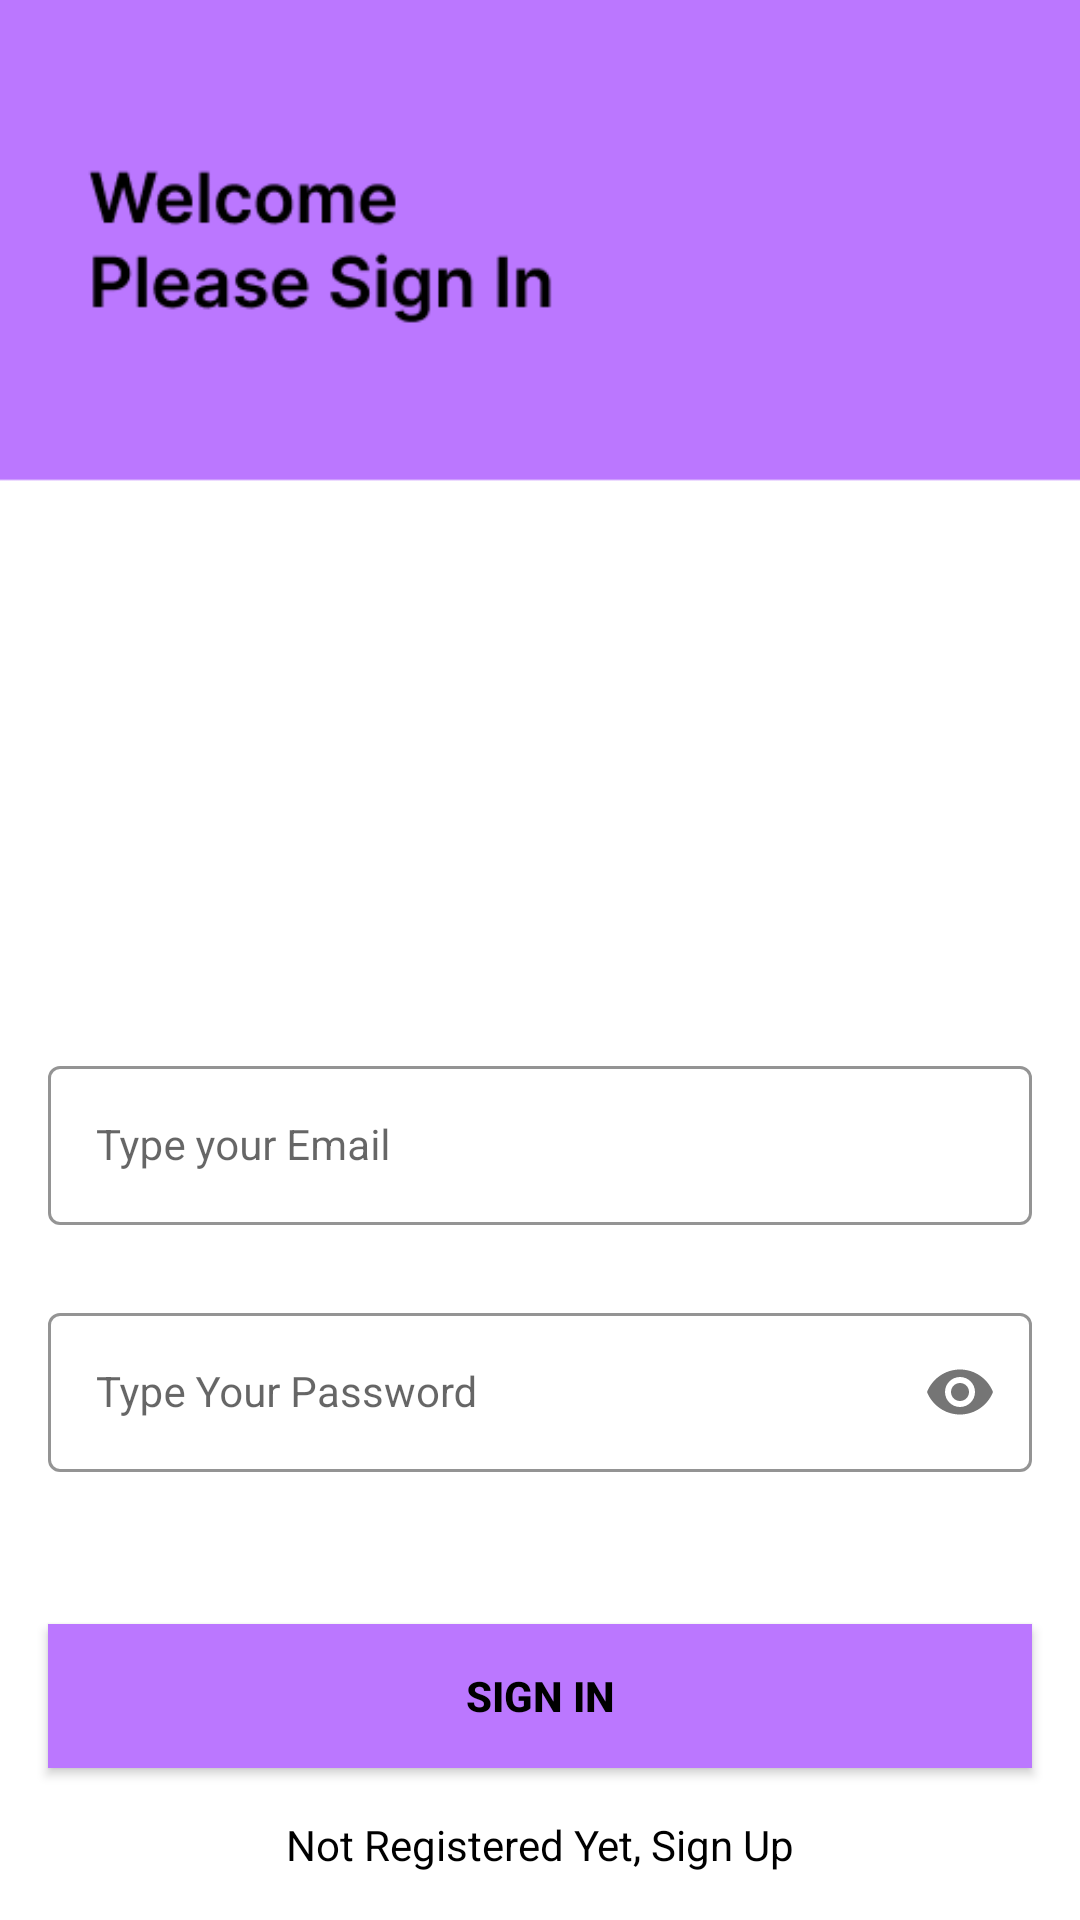

Produce the Android XML layout that renders to this screen, including the resource entries it uses.
<!-- AndroidManifest.xml: activity theme AppTheme -->
<!-- res/layout/activity_signin.xml -->
<?xml version="1.0" encoding="utf-8"?>
<androidx.constraintlayout.widget.ConstraintLayout xmlns:android="http://schemas.android.com/apk/res/android"
    xmlns:app="http://schemas.android.com/apk/res-auto"
    xmlns:tools="http://schemas.android.com/tools"
    android:id="@+id/main"
    android:layout_width="match_parent"
    android:layout_height="match_parent"
    android:background="@drawable/signin_screen"
    tools:context=".SigninActivity">

    <com.google.android.material.textfield.TextInputLayout
        android:id="@+id/emailLayout"
        style="@style/LoginTextInputOuterFieldStyle"
        android:layout_width="match_parent"
    android:layout_height="wrap_content"
    android:layout_marginHorizontal="16dp"
    android:layout_marginTop="350dp"
    app:boxStrokeColor="@color/purple"
    app:hintTextColor="@color/purple"
    app:layout_constraintEnd_toEndOf="parent"
    app:layout_constraintHorizontal_bias="0.5"
    app:layout_constraintStart_toStartOf="parent"
    app:layout_constraintTop_toTopOf="parent">

    <com.google.android.material.textfield.TextInputEditText
        android:id="@+id/emailEt"
        style="@style/LoginTextInputInnerFieldStyle"
        android:layout_width="match_parent"
        android:layout_height="wrap_content"
        android:hint="Type your Email"
        android:inputType="textEmailAddress" />
</com.google.android.material.textfield.TextInputLayout>

<com.google.android.material.textfield.TextInputLayout
android:id="@+id/passwordLayout"
style="@style/LoginTextInputOuterFieldStyle"
android:layout_width="match_parent"
android:layout_height="wrap_content"
android:layout_marginHorizontal="16dp"
android:layout_marginTop="24dp"
app:boxStrokeColor="@color/purple"
app:hintTextColor="@color/purple"
app:layout_constraintEnd_toEndOf="parent"
app:layout_constraintHorizontal_bias="0.5"
app:layout_constraintStart_toStartOf="parent"
app:layout_constraintTop_toBottomOf="@id/emailLayout"
app:passwordToggleEnabled="true">

<com.google.android.material.textfield.TextInputEditText
    android:id="@+id/passET"
    style="@style/LoginTextInputInnerFieldStyle"
    android:layout_width="match_parent"
    android:layout_height="wrap_content"
    android:hint="Type Your Password"
    android:inputType="textPassword" />
</com.google.android.material.textfield.TextInputLayout>

<androidx.appcompat.widget.AppCompatButton
android:id="@+id/button"
android:layout_width="0dp"
android:layout_height="wrap_content"
android:layout_marginHorizontal="16dp"
android:background="@color/purple"
android:text="Sign In"
android:textColor="@color/black"
android:textStyle="bold"
app:layout_constraintBottom_toBottomOf="parent"
app:layout_constraintEnd_toEndOf="parent"
app:layout_constraintHorizontal_bias="0.5"
app:layout_constraintStart_toStartOf="parent"
app:layout_constraintTop_toBottomOf="@+id/passwordLayout" />

    <ImageView
        android:id="@+id/search_iv_back"
        android:layout_width="wrap_content"
        android:layout_height="wrap_content"
        android:layout_marginStart="10dp"
        android:layout_marginTop="10dp"
        android:src="@mipmap/it_back"
        app:layout_constraintStart_toStartOf="parent"
        app:layout_constraintTop_toTopOf="parent"
        android:onClick="onClick" />

<TextView
android:id="@+id/textView"
android:layout_width="wrap_content"
android:layout_height="wrap_content"
android:textColor="@color/black"
android:text="Not Registered Yet, Sign Up"
app:layout_constraintBottom_toBottomOf="parent"
app:layout_constraintEnd_toEndOf="parent"
app:layout_constraintHorizontal_bias="0.5"
app:layout_constraintStart_toStartOf="parent"
app:layout_constraintTop_toBottomOf="@+id/button" />

</androidx.constraintlayout.widget.ConstraintLayout>
<!-- resources referenced by this layout -->
<resources>
  <color name="black">#FF000000</color>
  <color name="purple">#BB77FF</color>
  <!-- drawable signin_screen: png bitmap (drawable, 9134 bytes) -->
  <style name="LoginTextInputInnerFieldStyle" parent="Widget.MaterialComponents.TextInputLayout.OutlinedBox">
          <item name="android:layout_width">match_parent</item>
          <item name="android:layout_height">wrap_content</item>
          <item name="android:textColor">@color/black</item>
          <item name="android:textColorHint">@color/black</item>
          <item name="android:maxLines">1</item>
          <item name="android:textSize">14sp</item>
          <item name="android:singleLine">true</item>
      </style>
  <style name="LoginTextInputOuterFieldStyle" parent="Widget.MaterialComponents.TextInputLayout.OutlinedBox">
          <item name="android:layout_width">match_parent</item>
          <item name="android:layout_height">wrap_content</item>
          <item name="android:layout_marginTop">15dp</item>
          <item name="android:layout_marginBottom">15dp</item>
      </style>
  <style name="AppTheme" parent="Theme.MaterialComponents.Light.NoActionBar">
          <item name="colorPrimary">@color/colorPrimary</item>
          <item name="colorPrimaryDark">@color/grey_dark</item>
          <item name="colorAccent">@color/colorAccent</item>
      </style>
  <color name="colorPrimary">#008577</color>
  <color name="grey_dark">#7D7D7D</color>
  <color name="colorAccent">#D81B60</color>
</resources>
